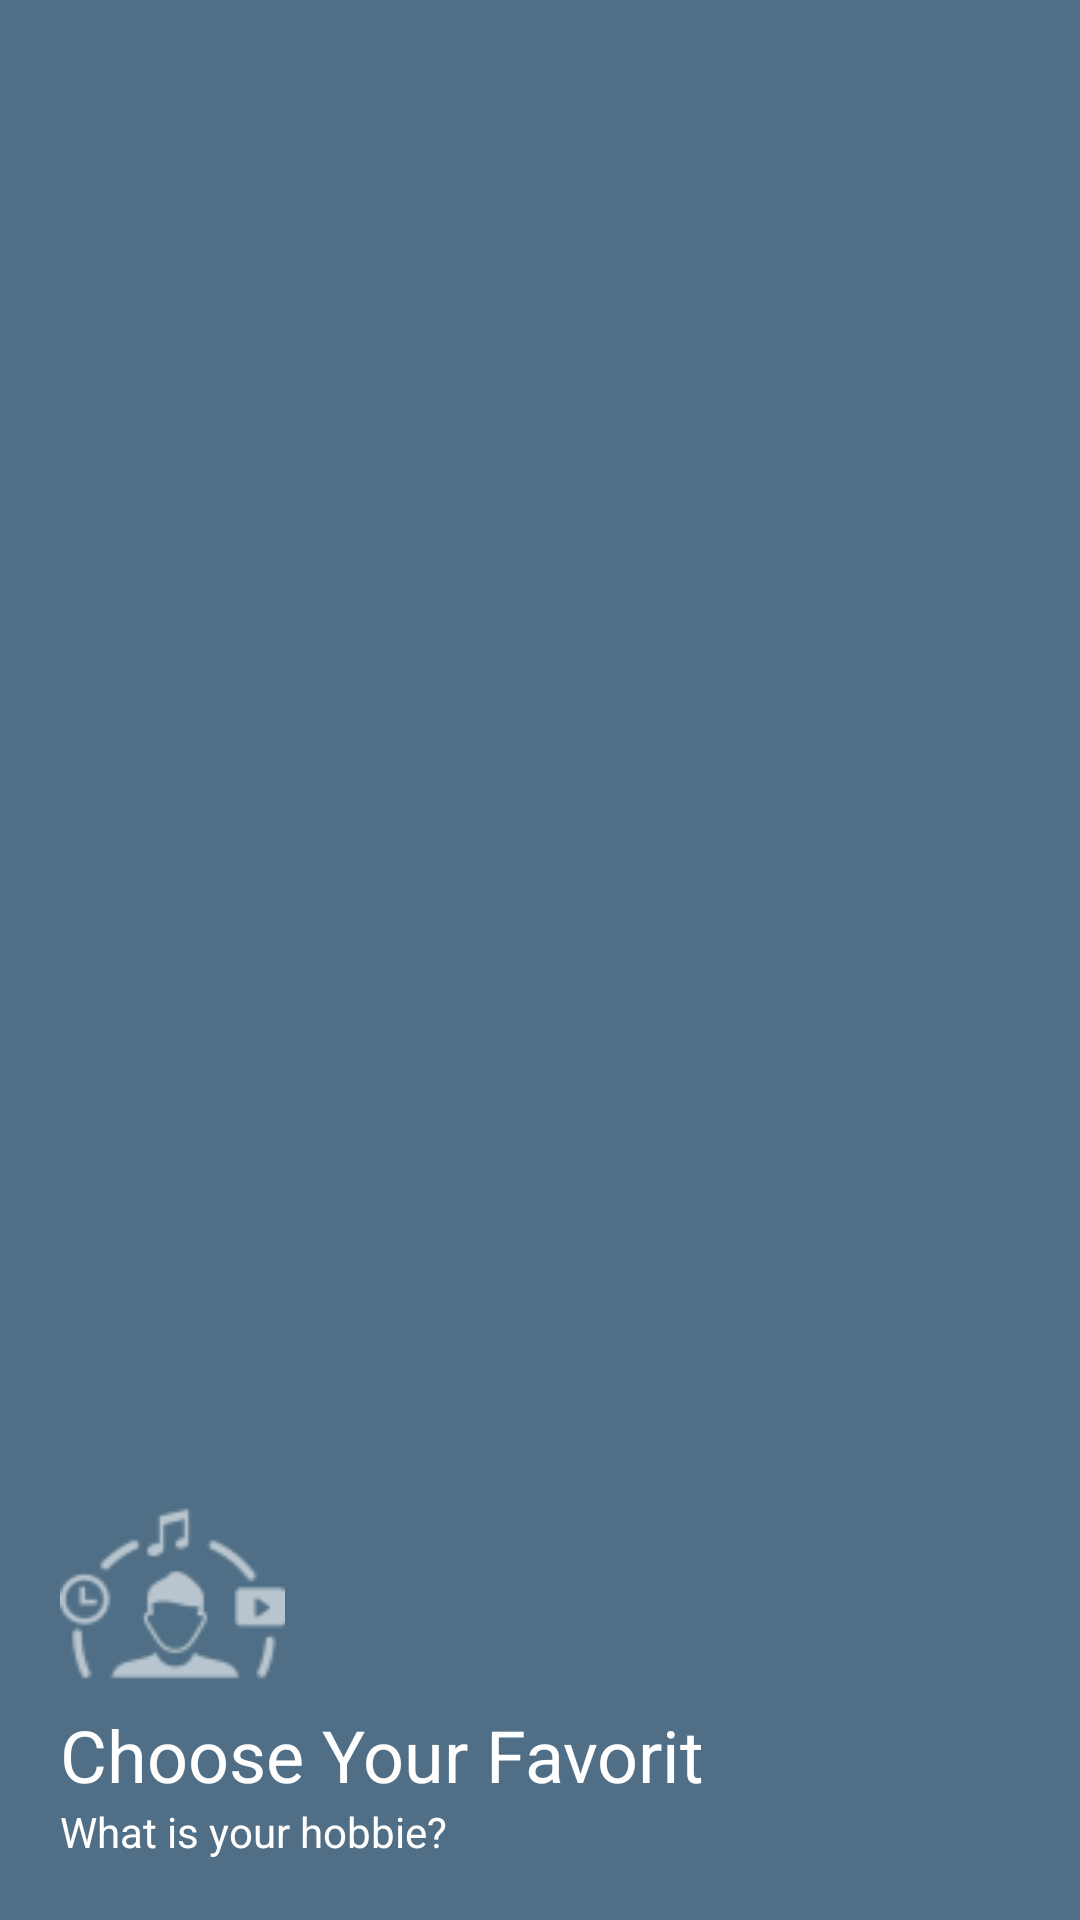

Android layout source for this screen:
<!-- AndroidManifest.xml: application theme Theme.ChooseYourFavorite -->
<!-- res/layout/header.xml -->
<?xml version="1.0" encoding="utf-8"?>
<LinearLayout xmlns:android="http://schemas.android.com/apk/res/android"
    xmlns:app="http://schemas.android.com/apk/res-auto"
    android:layout_width="match_parent"
    android:layout_height="200dp"
    android:orientation="vertical"
    android:background="@color/custom_color2"
    android:gravity="bottom"
    android:padding="20dp">
    
    
    <ImageView
        android:layout_width="75dp"
        android:layout_height="75dp"
        android:src="@drawable/hobbies_icon"
        app:tint="@color/white" />

    <TextView
        android:layout_width="wrap_content"
        android:layout_height="wrap_content"
        android:textColor="@color/white"
        android:text="Choose Your Favorit"
        android:textSize="24sp"/>

    <TextView
        android:layout_width="wrap_content"
        android:layout_height="wrap_content"
        android:textColor="@color/white"
        android:text="What is your hobbie?"
        android:textSize="14sp"/>
</LinearLayout>
<!-- resources referenced by this layout -->
<resources>
  <color name="custom_color2">#506F86</color>
  <color name="white">#FFFFFFFF</color>
  <!-- drawable hobbies_icon: png bitmap (drawable-hdpi, 898 bytes) -->
  <style name="Theme.ChooseYourFavorite" parent="Theme.MaterialComponents.DayNight.DarkActionBar">
          
          <item name="colorPrimary">@color/custom_color1</item>
          <item name="colorPrimaryVariant">@color/custom_color2</item>
          <item name="colorOnPrimary">@color/white</item>
          
          <item name="colorSecondary">@color/teal_200</item>
          <item name="colorSecondaryVariant">@color/teal_700</item>
          <item name="colorOnSecondary">@color/black</item>
          
          <item name="android:statusBarColor" tools:targetApi="l">?attr/colorPrimaryVariant</item>
          
          <item name="windowActionBar">true</item>
          <item name="windowNoTitle">true</item>
          
      </style>
  <color name="custom_color1">#2F3C4F</color>
  <color name="teal_200">#FF03DAC5</color>
  <color name="teal_700">#FF018786</color>
  <color name="black">#FF000000</color>
</resources>
